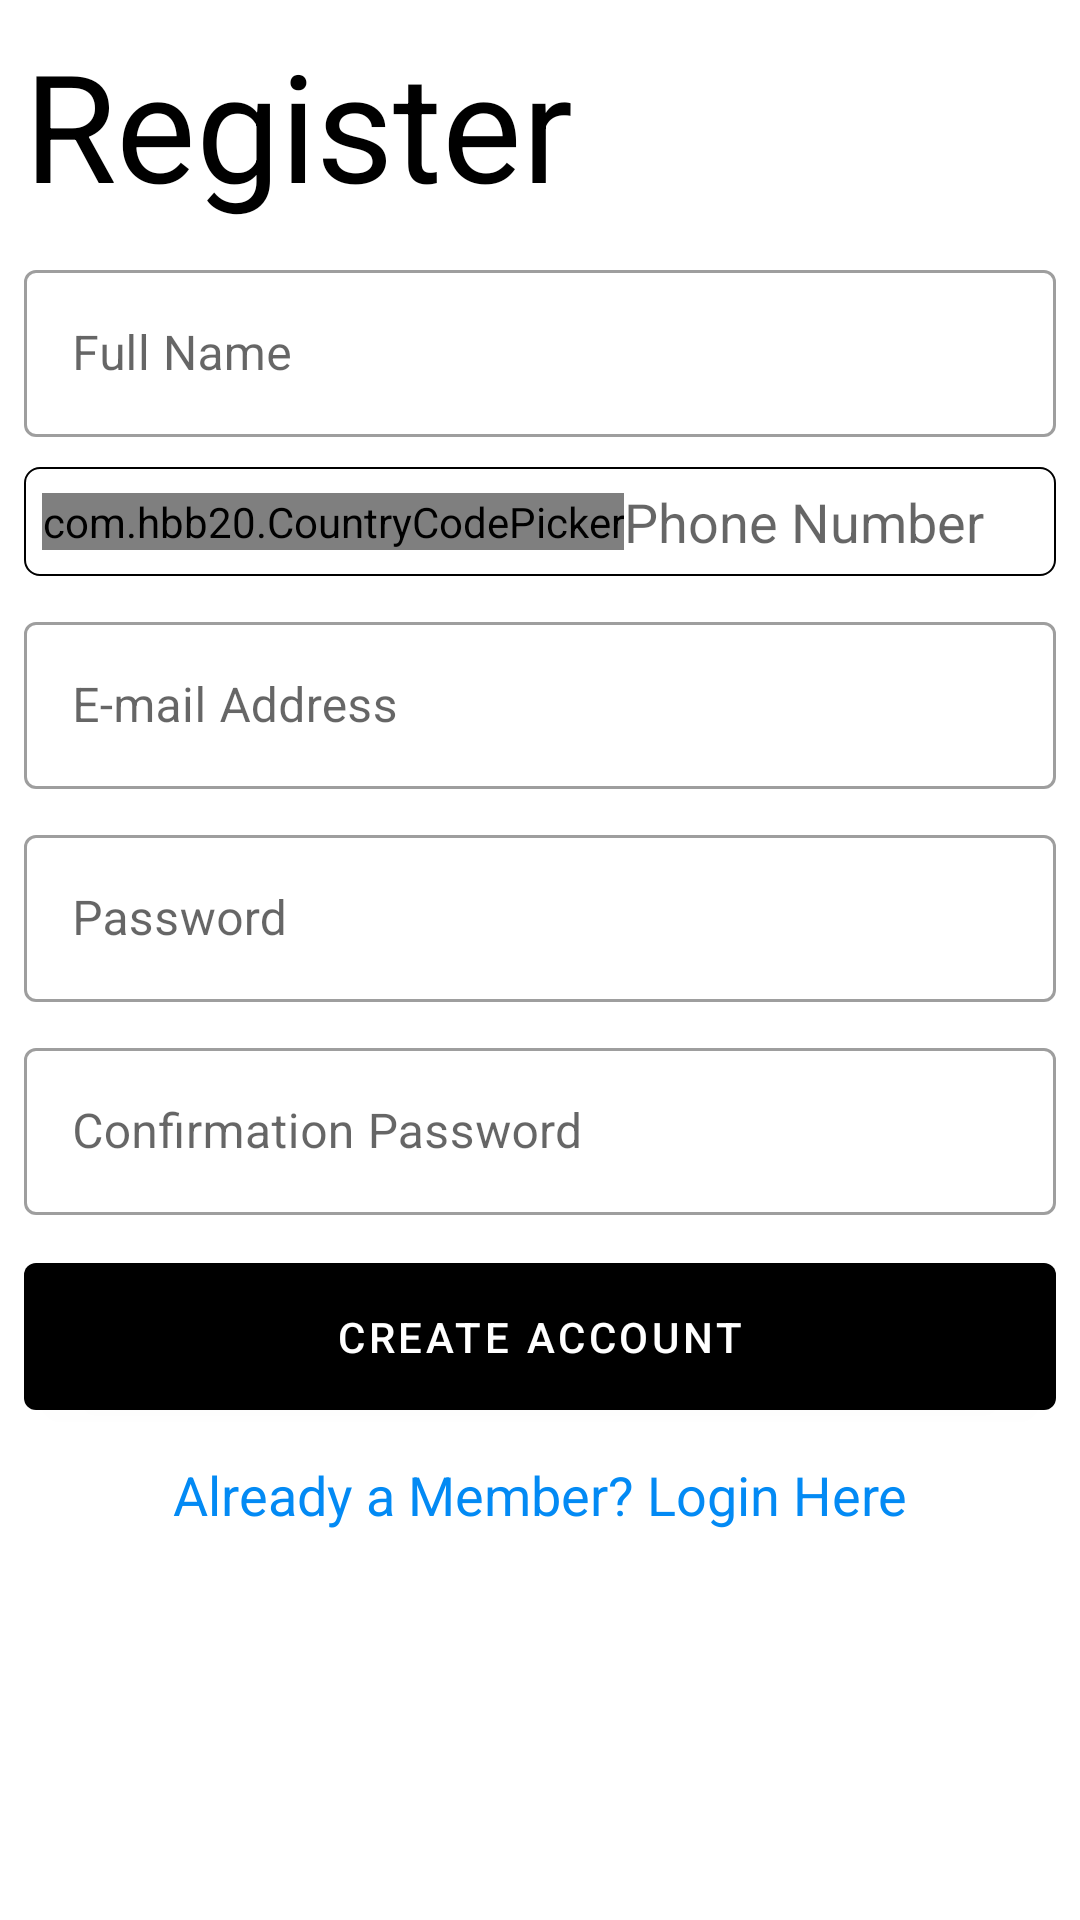

Here is an Android app screen rendered from its layout file. Give the layout XML and the strings, colors and styles it references.
<!-- AndroidManifest.xml: activity theme Theme.MerdekaBelanja.NoActionBar -->
<!-- res/layout/activity_register.xml -->
<?xml version="1.0" encoding="utf-8"?>
<LinearLayout xmlns:android="http://schemas.android.com/apk/res/android"
    xmlns:tools="http://schemas.android.com/tools"
    android:layout_width="match_parent"
    android:layout_height="match_parent"
    xmlns:app="http://schemas.android.com/apk/res-auto"
    android:orientation="vertical"
    android:padding="8dp"
    tools:context=".activity.RegisterActivity">

    <TextView
        android:id="@+id/textView"
        android:layout_width="wrap_content"
        android:layout_height="wrap_content"
        android:text="@string/str_register"
        android:textColor="@color/black"
        android:textSize="50sp" />

    <com.google.android.material.textfield.TextInputLayout
        android:layout_width="match_parent"
        android:layout_height="wrap_content"
        android:layout_marginTop="10dp"
        android:hint="@string/str_full_name"
        style="@style/Widget.MaterialComponents.TextInputLayout.OutlinedBox">

        <com.google.android.material.textfield.TextInputEditText
            android:id="@+id/etName"
            android:layout_width="match_parent"
            android:layout_height="wrap_content"
            android:inputType="textPersonName"
            tools:text="Nuryadin Abutani"/>

    </com.google.android.material.textfield.TextInputLayout>

    <LinearLayout
        android:layout_width="match_parent"
        android:layout_height="wrap_content"
        android:gravity="center_vertical"
        android:layout_marginTop="10dp"
        android:padding="6dp"
        android:background="@drawable/bg_item_rounded">

        <com.hbb20.CountryCodePicker
            android:id="@+id/ccp"
            android:layout_width="wrap_content"
            android:layout_height="wrap_content"
            app:ccp_autoFormatNumber="true"
            app:ccp_defaultLanguage="INDONESIA"
            app:ccp_countryPreference="id" />

        <EditText
            android:id="@+id/etPhone"
            android:layout_width="match_parent"
            android:layout_height="wrap_content"
            android:background="@android:color/transparent"
            android:hint="@string/str_phone_number"
            android:inputType="phone"
            android:singleLine="true"
            tools:ignore="Deprecated"
            android:autofillHints="" />
    </LinearLayout>

    <com.google.android.material.textfield.TextInputLayout
        android:layout_width="match_parent"
        android:layout_height="wrap_content"
        android:layout_marginTop="10dp"
        android:hint="@string/str_e_mail_address"
        style="@style/Widget.MaterialComponents.TextInputLayout.OutlinedBox">

        <com.google.android.material.textfield.TextInputEditText
            android:id="@+id/etEmail"
            android:layout_width="match_parent"
            android:layout_height="wrap_content"
            android:inputType="textEmailAddress"
            tools:text="nuryadin.cjr@gmail.com"/>

    </com.google.android.material.textfield.TextInputLayout>

    <com.google.android.material.textfield.TextInputLayout
        android:layout_width="match_parent"
        android:layout_height="wrap_content"
        android:layout_marginTop="10dp"
        android:hint="@string/str_password"
        style="@style/Widget.MaterialComponents.TextInputLayout.OutlinedBox">

        <com.google.android.material.textfield.TextInputEditText
            android:id="@+id/etPassword"
            android:layout_width="match_parent"
            android:layout_height="wrap_content"
            android:inputType="textPassword"
            tools:text="Confirmation Password"/>
    </com.google.android.material.textfield.TextInputLayout>

    <com.google.android.material.textfield.TextInputLayout
        android:layout_width="match_parent"
        android:layout_height="wrap_content"
        android:layout_marginTop="10dp"
        android:hint="@string/str_confirmation_password"
        style="@style/Widget.MaterialComponents.TextInputLayout.OutlinedBox">

        <com.google.android.material.textfield.TextInputEditText
            android:id="@+id/etConfPassword"
            android:layout_width="match_parent"
            android:layout_height="wrap_content"
            android:inputType="textPassword"
            tools:text="@string/str_confirmation_password"/>
    </com.google.android.material.textfield.TextInputLayout>

    <Button
        android:id="@+id/btnRegister"
        android:layout_width="match_parent"
        android:layout_height="wrap_content"
        android:layout_marginTop="10dp"
        android:padding="15dp"
        android:text="@string/str_create_account" />

    <TextView
        android:id="@+id/tvLoginUser"
        style="@style/LayoutWidthHeightMM.TextViewLabel"
        android:layout_width="wrap_content"
        android:layout_height="wrap_content"
        android:layout_margin="10dp"
        android:layout_gravity="center"
        android:textColor="@color/blue"
        android:text="@string/str_already_a_member_login_here" />

</LinearLayout>
<!-- resources referenced by this layout -->
<resources>
  <color name="black">#FF000000</color>
  <color name="blue">#038AF4</color>
  <!-- drawable bg_item_rounded (drawable) -->
  <?xml version="1.0" encoding="utf-8"?>
  <shape xmlns:android="http://schemas.android.com/apk/res/android">
      <stroke android:width="0.5dp"
          android:color="?attr/colorPrimary"/>
      <corners
          android:radius="5dp" />
  </shape>
  <string name="str_already_a_member_login_here">Already a Member? Login Here</string>
  <string name="str_confirmation_password">Confirmation Password</string>
  <string name="str_create_account">Create Account</string>
  <string name="str_e_mail_address">E-mail Address</string>
  <string name="str_full_name">Full Name</string>
  <string name="str_password">Password</string>
  <string name="str_phone_number">Phone Number</string>
  <string name="str_register">Register</string>
  <style name="LayoutWidthHeightMM.TextViewLabel">
  =        <item name="android:layout_marginStart">10dp</item>
          <item name="android:gravity">center</item>
          <item name="android:textColor">@color/black</item>
          <item name="android:textSize">18sp</item>
      </style>
  <style name="Theme.MerdekaBelanja.NoActionBar">
          <item name="windowActionBar">false</item>
          <item name="windowNoTitle">true</item>
      </style>
</resources>
